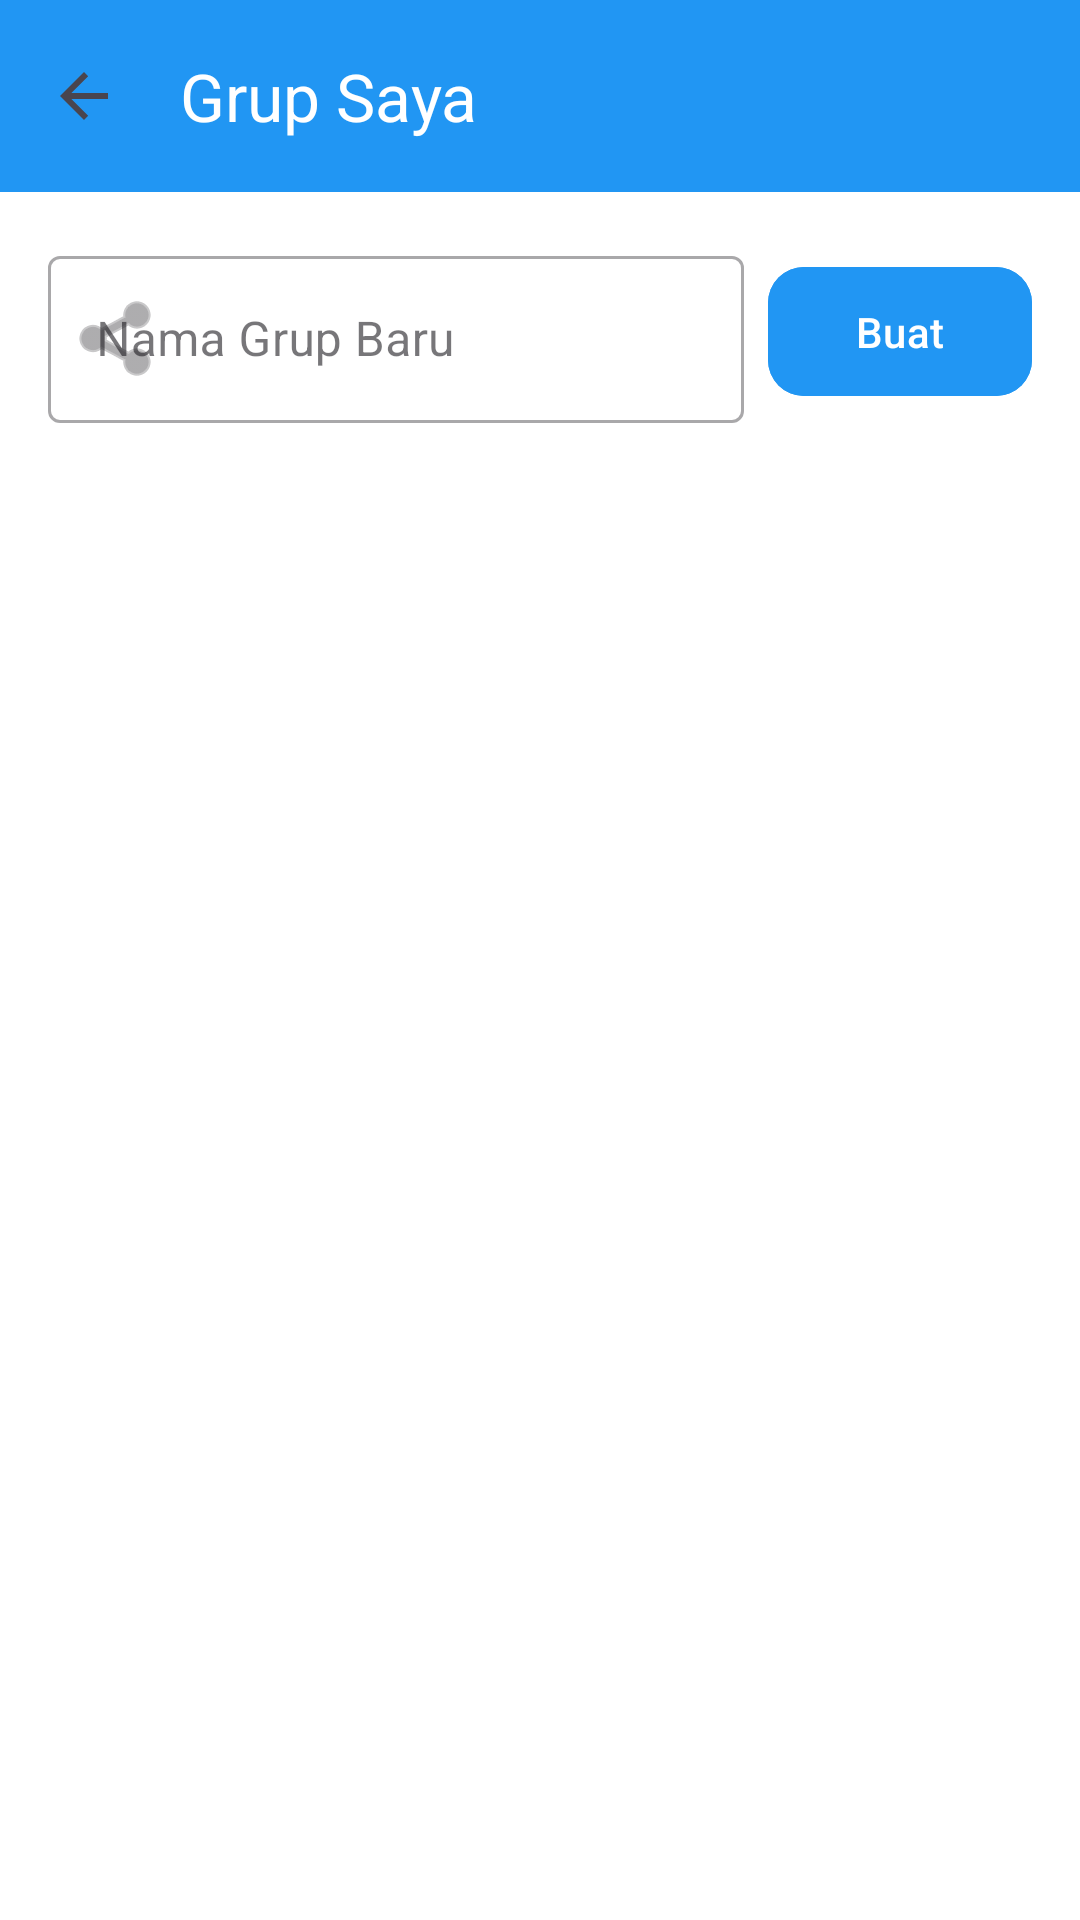

The Android layout XML behind this screen, and the referenced resources:
<!-- AndroidManifest.xml: application theme Theme.AppSplitBill -->
<!-- res/layout/activity_groups.xml -->
<?xml version="1.0" encoding="utf-8"?>
<LinearLayout xmlns:android="http://schemas.android.com/apk/res/android"
    xmlns:app="http://schemas.android.com/apk/res-auto"
    android:layout_width="match_parent"
    android:layout_height="match_parent"
    android:orientation="vertical"
    android:background="@color/background_default"
    android:fitsSystemWindows="true">

    <androidx.appcompat.widget.Toolbar
        android:id="@+id/toolbarGroups"
        android:layout_width="match_parent"
        android:layout_height="?attr/actionBarSize"
        android:background="@color/blue_primary"
        app:title="Grup Saya"
        app:titleTextColor="@color/white"
        app:navigationIcon="?attr/homeAsUpIndicator" />

    <LinearLayout
        android:layout_width="match_parent"
        android:layout_height="wrap_content"
        android:orientation="horizontal"
        android:padding="16dp"
        android:gravity="center_vertical">

        <com.google.android.material.textfield.TextInputLayout
            style="@style/Widget.MaterialComponents.TextInputLayout.OutlinedBox"
            android:layout_width="0dp"
            android:layout_height="wrap_content"
            android:layout_weight="1"
            android:hint="Nama Grup Baru"
            app:startIconDrawable="@android:drawable/ic_menu_share">

            <com.google.android.material.textfield.TextInputEditText
                android:id="@+id/etGroupName"
                android:layout_width="match_parent"
                android:layout_height="wrap_content"
                android:inputType="textCapSentences"
                android:textColor="@color/text_primary" />
        </com.google.android.material.textfield.TextInputLayout>

        <com.google.android.material.button.MaterialButton
            android:id="@+id/btnAddGroup"
            android:layout_width="wrap_content"
            android:layout_height="wrap_content"
            android:layout_marginStart="8dp"
            android:text="Buat"
            app:cornerRadius="12dp"
            android:padding="12dp"
            android:backgroundTint="@color/blue_primary" />
    </LinearLayout>

    <androidx.recyclerview.widget.RecyclerView
        android:id="@+id/rvGroups"
        android:layout_width="match_parent"
        android:layout_height="0dp"
        android:layout_weight="1"
        android:padding="8dp"
        android:clipToPadding="false" />

</LinearLayout>
<!-- resources referenced by this layout -->
<resources>
  <color name="background_default">#FFFFFF</color>
  <color name="blue_primary">#2196F3</color>
  <color name="text_primary">#262626</color>
  <color name="white">#FFFFFFFF</color>
  <style name="Theme.AppSplitBill" parent="Base.Theme.AppSplitBill" />
  <style name="Base.Theme.AppSplitBill" parent="Theme.Material3.Light.NoActionBar">
          
          <item name="colorPrimary">@color/blue_primary</item>
          <item name="colorSecondary">@color/blue_accent</item>
          <item name="android:windowBackground">@color/blue_light</item>
  
          
          <item name="android:windowTranslucentStatus">false</item>
          <item name="android:statusBarColor">@color/blue_dark</item>
      </style>
  <color name="blue_accent">#03A9F4</color>
  <color name="blue_light">#E3F2FD</color>
  <color name="blue_dark">#1976D2</color>
</resources>
